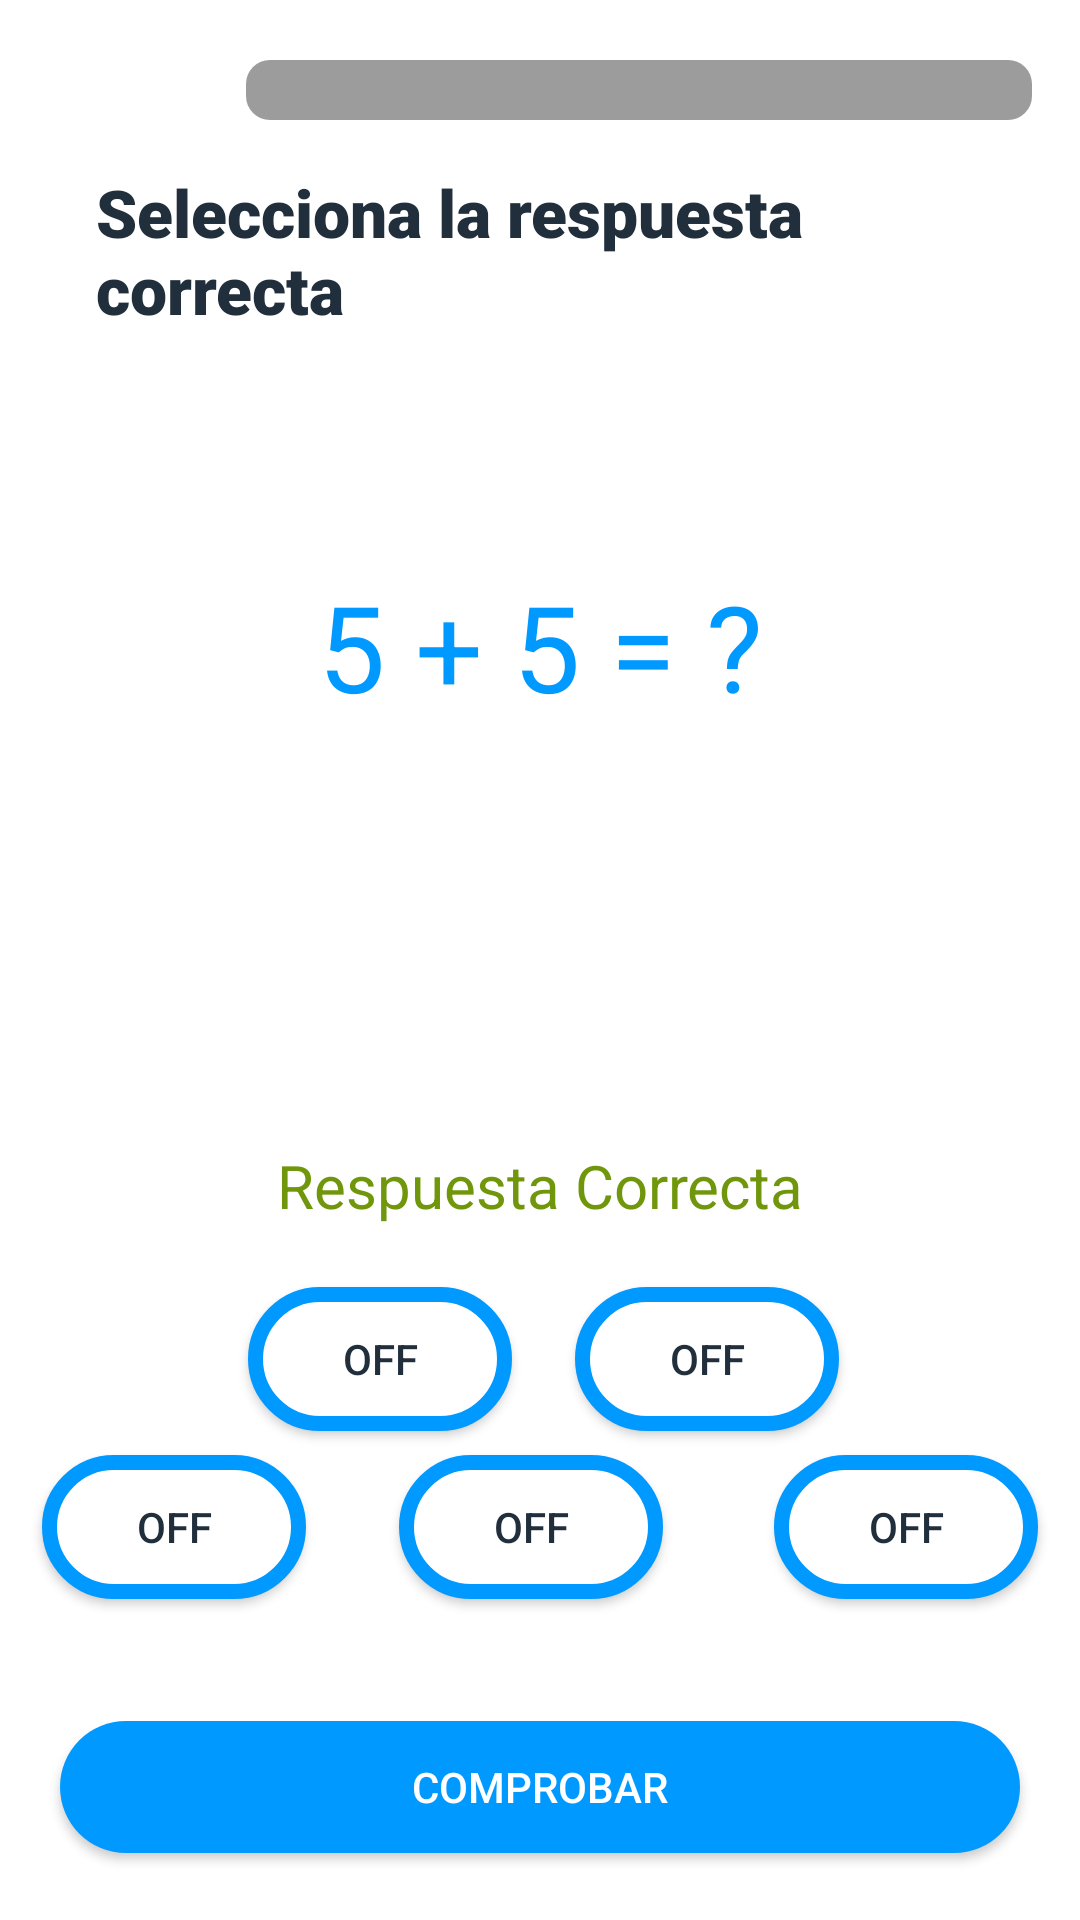

This screen was rendered from an Android layout file. Write that file and the resources it references.
<!-- AndroidManifest.xml: application theme AppTheme -->
<!-- res/layout/bckup_activity_juego.xml -->
<androidx.constraintlayout.widget.ConstraintLayout xmlns:android="http://schemas.android.com/apk/res/android"
    xmlns:app="http://schemas.android.com/apk/res-auto"
    xmlns:tools="http://schemas.android.com/tools"
    android:id="@+id/ConstraintLayout"
    android:layout_width="match_parent"
    android:layout_height="match_parent"
    android:background="#FFF"
    app:layout_constraintTop_toTopOf="parent"
    app:layout_editor_absoluteX="0dp"
    app:layout_editor_absoluteY="250dp"
    tools:context=".juego">

    <ImageButton
        android:id="@+id/Exitbutton"
        android:layout_width="45dp"
        android:layout_height="27dp"
        android:layout_marginStart="16dp"
        android:layout_marginLeft="16dp"
        android:layout_marginTop="16dp"
        android:layout_marginEnd="21dp"
        android:layout_marginRight="21dp"
        android:layout_marginBottom="11dp"
        android:background="#FFF"
        app:layout_constraintBottom_toTopOf="@+id/textView2"
        app:layout_constraintEnd_toStartOf="@+id/progressBargame"
        app:layout_constraintStart_toStartOf="parent"
        app:layout_constraintTop_toTopOf="parent"
        app:srcCompat="@drawable/ic_baseline_close" />

    <ProgressBar
        android:id="@+id/progressBargame"
        style="?android:attr/progressBarStyleHorizontal"
        android:layout_width="0dp"
        android:layout_height="26dp"
        android:layout_marginTop="17dp"
        android:layout_marginEnd="16dp"
        android:layout_marginRight="16dp"
        android:progressDrawable="@drawable/customprogresbar"
        app:layout_constraintEnd_toEndOf="parent"
        app:layout_constraintStart_toEndOf="@+id/Exitbutton"
        app:layout_constraintTop_toTopOf="parent" />

    <TextView
        android:id="@+id/textView2"
        android:layout_width="match_parent"
        android:layout_height="wrap_content"
        android:layout_marginStart="32dp"
        android:layout_marginLeft="32dp"
        android:layout_marginTop="56dp"
        android:layout_marginEnd="32dp"
        android:layout_marginRight="32dp"
        android:text="Selecciona la respuesta correcta"
        android:textColor="@color/TextPrimary"
        android:autoSizeTextType="uniform"
        android:textSize="22sp"
        android:autoSizeMinTextSize="15sp"
        app:fontFamily="sans-serif-black"
        app:layout_constraintEnd_toEndOf="parent"
        app:layout_constraintStart_toStartOf="parent"
        app:layout_constraintTop_toTopOf="parent"
        />

    <ToggleButton
        android:id="@+id/optButton1"
        android:layout_width="wrap_content"
        android:layout_height="wrap_content"
        android:layout_marginStart="69dp"
        android:layout_marginLeft="69dp"
        android:layout_marginEnd="69dp"
        android:layout_marginRight="69dp"
        android:layout_marginBottom="8dp"
        android:background="@drawable/bg_togglebtn"
        android:text="ToggleButton"
        android:textColor="@color/TextPrimary"
        app:layout_constraintBottom_toTopOf="@+id/optButton3"
        app:layout_constraintEnd_toEndOf="@+id/optButton4"
        app:layout_constraintStart_toStartOf="@+id/textView2" />

    <ToggleButton
        android:id="@+id/optButton2"
        android:layout_width="wrap_content"
        android:layout_height="wrap_content"
        android:layout_marginStart="65dp"
        android:layout_marginLeft="65dp"
        android:layout_marginEnd="73dp"
        android:layout_marginRight="73dp"
        android:layout_marginBottom="8dp"
        android:background="@drawable/bg_togglebtn"
        android:text="5"
        android:textColor="@color/TextPrimary"
        app:layout_constraintBottom_toTopOf="@+id/optButton5"
        app:layout_constraintEnd_toEndOf="@+id/optButton5"
        app:layout_constraintStart_toStartOf="@+id/optButton4" />

    <ToggleButton
        android:id="@+id/optButton3"
        android:layout_width="wrap_content"
        android:layout_height="wrap_content"
        android:layout_marginEnd="17dp"
        android:layout_marginRight="17dp"
        android:background="@drawable/bg_togglebtn"
        android:text="ToggleButton"
        android:textColor="@color/TextPrimary"
        app:layout_constraintBottom_toBottomOf="@+id/optButton5"
        app:layout_constraintEnd_toStartOf="@+id/optButton4"
        app:layout_constraintStart_toStartOf="parent"
        app:layout_constraintTop_toTopOf="@+id/optButton5" />

    <ToggleButton
        android:id="@+id/optButton4"
        android:layout_width="wrap_content"
        android:layout_height="wrap_content"
        android:layout_marginTop="8dp"
        android:layout_marginEnd="23dp"
        android:layout_marginRight="23dp"
        android:background="@drawable/bg_togglebtn"
        android:text="ToggleButton"
        android:textColor="@color/TextPrimary"
        app:layout_constraintEnd_toStartOf="@+id/optButton5"
        app:layout_constraintStart_toEndOf="@+id/optButton3"
        app:layout_constraintTop_toBottomOf="@+id/optButton1" />

    <ToggleButton
        android:id="@+id/optButton5"
        android:layout_width="wrap_content"
        android:layout_height="wrap_content"
        android:layout_marginBottom="107dp"
        android:background="@drawable/bg_togglebtn"
        android:text="ToggleButton"
        android:textColor="@color/TextPrimary"
        app:layout_constraintBottom_toBottomOf="parent"
        app:layout_constraintEnd_toEndOf="parent"
        app:layout_constraintStart_toEndOf="@+id/optButton4" />

    <TextView
        android:id="@+id/tvProblem"
        android:layout_width="wrap_content"
        android:layout_height="54dp"
        android:layout_marginStart="130dp"
        android:layout_marginLeft="130dp"
        android:layout_marginEnd="130dp"
        android:layout_marginRight="130dp"
        android:text="5 + 5 = ?"
        android:textColor="@color/colorPrimary"
        android:autoSizeTextType="uniform"
        android:textSize="40sp"
        android:autoSizeMinTextSize="32sp"
        app:layout_constraintBottom_toBottomOf="parent"
        app:layout_constraintEnd_toEndOf="parent"
        app:layout_constraintHorizontal_bias="0.502"
        app:layout_constraintStart_toStartOf="parent"
        app:layout_constraintTop_toTopOf="parent"
        app:layout_constraintVertical_bias="0.322" />

    <ToggleButton
        android:id="@+id/buttonComprobar"
        android:layout_width="match_parent"
        android:layout_height="44dp"
        android:layout_marginStart="20dp"
        android:layout_marginLeft="20dp"
        android:layout_marginTop="40dp"
        android:layout_marginEnd="20dp"
        android:layout_marginRight="20dp"
        android:layout_marginBottom="22dp"
        android:background="@drawable/bg_round_button"
        android:text="Comprobar"
        android:textOn="Comprobar"
        android:textOff="Comprobar"
        android:textColor="#fff"
        app:layout_constraintBottom_toBottomOf="parent"
        app:layout_constraintEnd_toEndOf="parent"
        app:layout_constraintStart_toStartOf="parent"
        app:layout_constraintTop_toBottomOf="@+id/optButton3" />

    <LinearLayout
        android:id="@+id/textlinear"
        android:layout_width="wrap_content"
        android:layout_height="wrap_content"
        android:layout_marginBottom="155dp"
        android:padding="10dp"
        app:layout_constraintBottom_toTopOf="@+id/buttonComprobar"
        app:layout_constraintEnd_toEndOf="parent"
        app:layout_constraintStart_toStartOf="parent"
        android:orientation="vertical"
        >

        <TextView
            android:id="@+id/textmessage"
            android:layout_width="wrap_content"
            android:layout_height="wrap_content"
            android:text="Respuesta Correcta"
            android:textColor="@color/correctText"
            android:autoSizeTextType="uniform"
            android:textSize="20sp"
            android:autoSizeMinTextSize="16sp"
            app:fontFamily="@font/pacifico"
            />
    </LinearLayout>


</androidx.constraintlayout.widget.ConstraintLayout>
<!-- resources referenced by this layout -->
<resources>
  <color name="TextPrimary">#212F3C</color>
  <color name="colorPrimary">#0099ff</color>
  <color name="correctText">#70970c</color>
  <!-- drawable bg_round_button (drawable) -->
  <?xml version="1.0" encoding="utf-8"?>
  <shape xmlns:android="http://schemas.android.com/apk/res/android">
  
      <solid
          android:color="@color/colorPrimary"/>
      <corners android:radius="100dp"/>
  </shape>
  <!-- drawable bg_togglebtn (drawable) -->
  <?xml version="1.0" encoding="utf-8"?>
  <shape xmlns:android="http://schemas.android.com/apk/res/android">
      <stroke android:width="5dp"
          android:color="@color/colorPrimary"/>
      <solid android:color="#FFF"/>
      <corners android:radius="100dp"/>
  </shape>
  <!-- drawable customprogresbar (drawable) -->
  <?xml version="1.0" encoding="utf-8"?>
  <layer-list xmlns:android="http://schemas.android.com/apk/res/android">
  
      <item android:id="@+id/background"
          android:gravity="center_vertical|fill_horizontal">
          <shape android:shape="rectangle"
          android:tint="@color/colorAccent2">
              <corners android:radius="8dp"/>
                  <size android:height="20dp"/>
                  <solid android:color="#90caf9"/>
          </shape>
      </item>
      <item android:id="@+id/progress"
          android:gravity="center_vertical|fill_horizontal">
          <scale android:scaleWidth="100%">
              <shape android:shape="rectangle"
                  android:tint="@color/colorPrimary">
                  <corners android:radius="8dp"/>
                  <size android:height="20dp"/>
                  <solid android:color="#b9f6ca"/>
              </shape>
          </scale>
      </item>
  </layer-list>
  <style name="AppTheme" parent="Theme.AppCompat.Light.NoActionBar">
          
          <item name="colorPrimary">@color/colorPrimary</item>
          <item name="colorPrimaryDark">@color/colorPrimaryDark</item>
          <item name="colorAccent">@color/colorAccent</item>
      </style>
  <color name="colorAccent2">#9C9C9C</color>
  <color name="colorPrimaryDark">#0099ff</color>
  <color name="colorAccent">#0099ff</color>
</resources>
